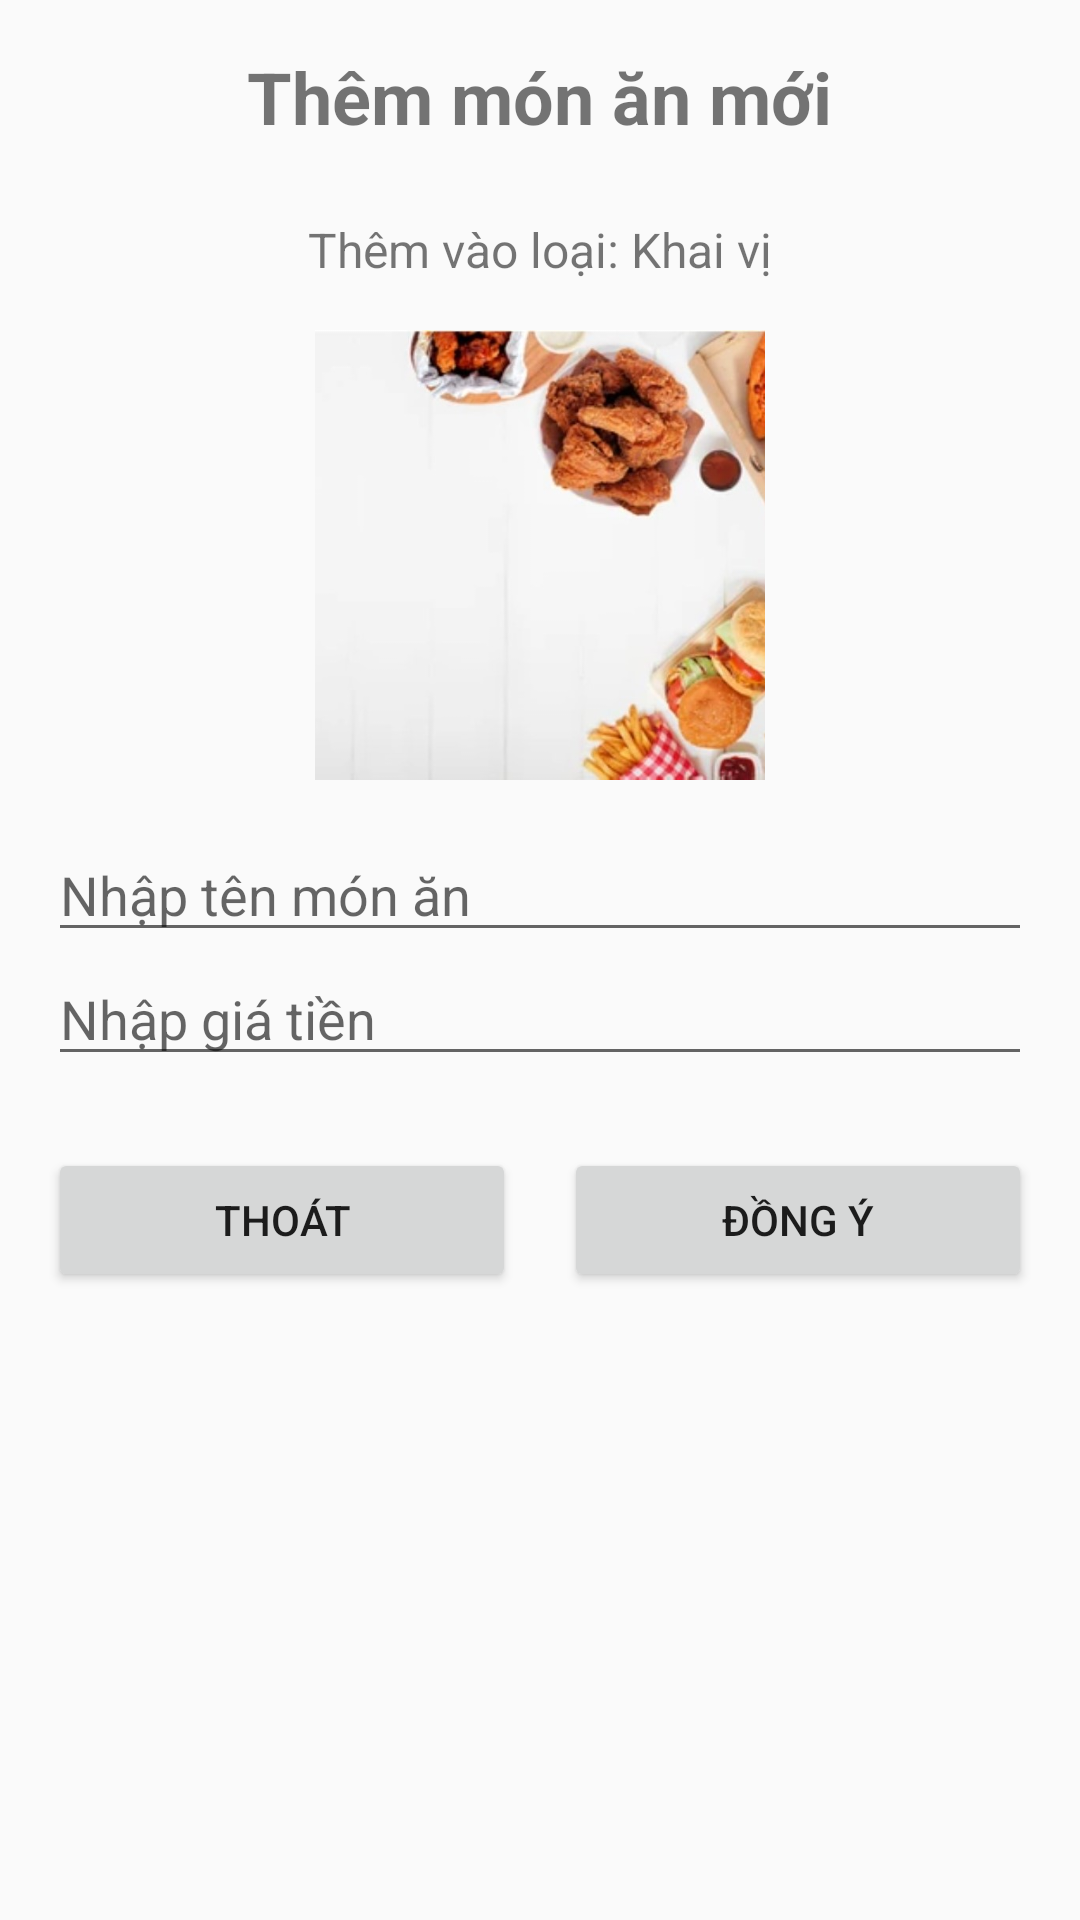

Layout XML and referenced resources for this Android screen:
<!-- AndroidManifest.xml: application theme AppTheme -->
<!-- res/layout/layout_themthucdon.xml -->
<?xml version="1.0" encoding="utf-8"?>
<LinearLayout xmlns:android="http://schemas.android.com/apk/res/android"
    android:layout_width="match_parent"
    android:layout_height="match_parent"
    android:orientation="vertical"
    android:padding="16dp">

    <TextView
        android:id="@+id/txtTieuDeThemMonAn"
        android:layout_width="wrap_content"
        android:layout_height="wrap_content"
        android:text="Thêm món ăn mới"
        android:textSize="24sp"
        android:textStyle="bold"
        android:layout_gravity="center_horizontal"
        android:layout_marginBottom="24dp"/>
    <TextView
        android:id="@+id/txtTenLoaiContext"
        android:layout_width="wrap_content"
        android:layout_height="wrap_content"
        android:text="Thêm vào loại: Khai vị"
        android:textSize="16sp"
        android:layout_gravity="center_horizontal"
        android:layout_marginBottom="16dp"/>

    <ImageView
        android:id="@+id/imHinhThucDon"
        android:layout_width="150dp"
        android:layout_height="150dp"
        android:src="@drawable/backgroundheader1"
        android:scaleType="centerCrop"
        android:layout_gravity="center_horizontal"
        android:contentDescription="Hình ảnh món ăn"/>

    <EditText
        android:id="@+id/edThemTenMonAn"
        android:layout_width="match_parent"
        android:layout_height="wrap_content"
        android:hint="Nhập tên món ăn"
        android:layout_marginTop="16dp"/>

    <EditText
        android:id="@+id/edThemGiaTien"
        android:layout_width="match_parent"
        android:layout_height="wrap_content"
        android:hint="Nhập giá tiền"
        android:inputType="number"/>

    <LinearLayout
        android:layout_width="match_parent"
        android:layout_height="wrap_content"
        android:orientation="horizontal"
        android:layout_marginTop="24dp">

        <Button
            android:id="@+id/btnThoatThemMonAn"
            android:layout_width="0dp"
            android:layout_height="wrap_content"
            android:layout_weight="1"
            android:text="Thoát"
            style="?attr/materialButtonOutlinedStyle"
            android:layout_marginEnd="8dp"/>

        <Button
            android:id="@+id/btnDongYThemMonAn"
            android:layout_width="0dp"
            android:layout_height="wrap_content"
            android:layout_weight="1"
            android:text="Đồng ý"
            android:layout_marginStart="8dp"/>

    </LinearLayout>

</LinearLayout>
<!-- resources referenced by this layout -->
<resources>
  <!-- drawable backgroundheader1: jpg bitmap (drawable, 55408 bytes) -->
  <style name="AppTheme" parent="Theme.AppCompat.Light.NoActionBar">
          
          <item name="colorPrimary">@color/colorPrimary</item>
          <item name="colorPrimaryDark">@color/colorPrimaryDark</item>
          <item name="colorAccent">@color/colorAccent</item>
      </style>
  
      //popup style
  <color name="colorPrimary">#3F51B5</color>
  <color name="colorPrimaryDark">#303F9F</color>
  <color name="colorAccent">#FF4081</color>
</resources>
